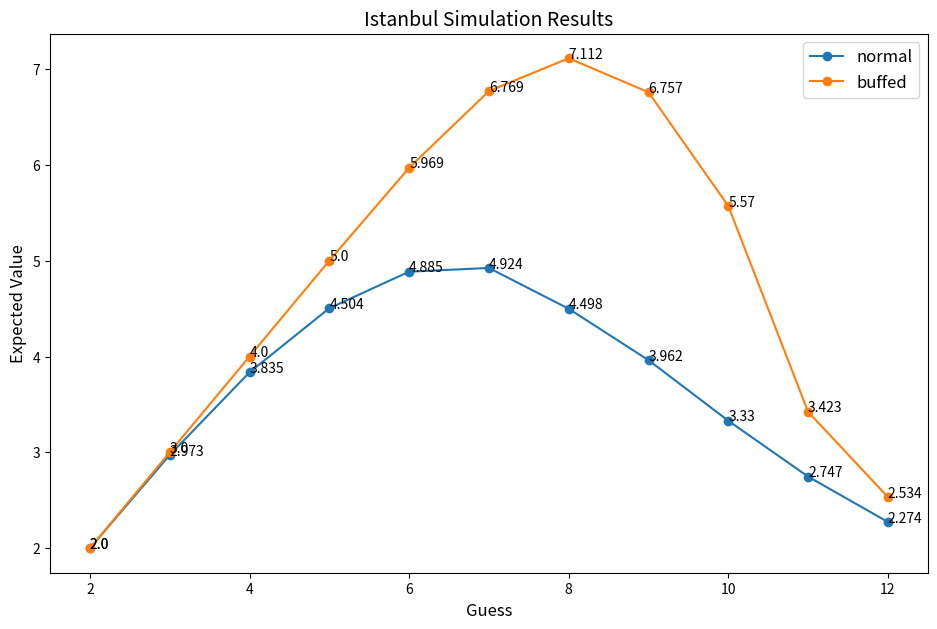

Reproduce this figure in Python.
# -*- coding: utf-8 -*-
"""
Created on Sat Dec 22 08:27:17 2018

@author: Nicholas Fong
"""

import random
import matplotlib.pyplot as plt
import pandas as pd

def roll_2_dice():
    x = random.randint(1, 6)
    y = random.randint(1, 6)
    return [x, y]

def reward(guess):
    if sum(roll_2_dice()) >= guess:
        return guess
    else:
        return 2

def reward_with_buff(guess):
    x, y = roll_2_dice()
    if (x + y) >= guess:
        return guess
    else:
        if (guess - max(x, y)) <= 4:
            return guess
        else:
            return reward(guess)

def simulator(num_simulations):
    scores = [0] * 11 # 2-12 inclusive is 11 values
    scores_with_buff = [0] * 11
    for i in range(num_simulations):
        for i in range(11):
            scores[i] += reward(i + 2)
            scores_with_buff[i] += reward_with_buff(i + 2)
    scores = [round(x / num_simulations, 3) for x in scores]
    scores_with_buff = [round(x / num_simulations, 3) for x in scores_with_buff]
    return pd.DataFrame([scores, scores_with_buff], index=['normal', 'buffed'], columns=range(2, 13))

def plot_results(size=14):
    fig, ax = plt.subplots()
    fig.set_size_inches(11.326, 7)
    plt.plot(result.T, marker='o')
    plt.title('Istanbul Simulation Results', fontsize=size)
    plt.xlabel('Guess', fontsize=(size - 2))
    plt.ylabel('Expected Value', fontsize=(size - 2))
    plt.legend(('normal', 'buffed'), fontsize=(size - 2))
    for i, value in enumerate(result.iloc[0]):
        ax.annotate(value, (result.columns[i], result.iloc[0, i]))
    for i, value in enumerate(result.iloc[1]):
        ax.annotate(value, (result.columns[i], result.iloc[1, i]))
    plt.show()
    
result = simulator(100000)
plot_results()
print(result.T)